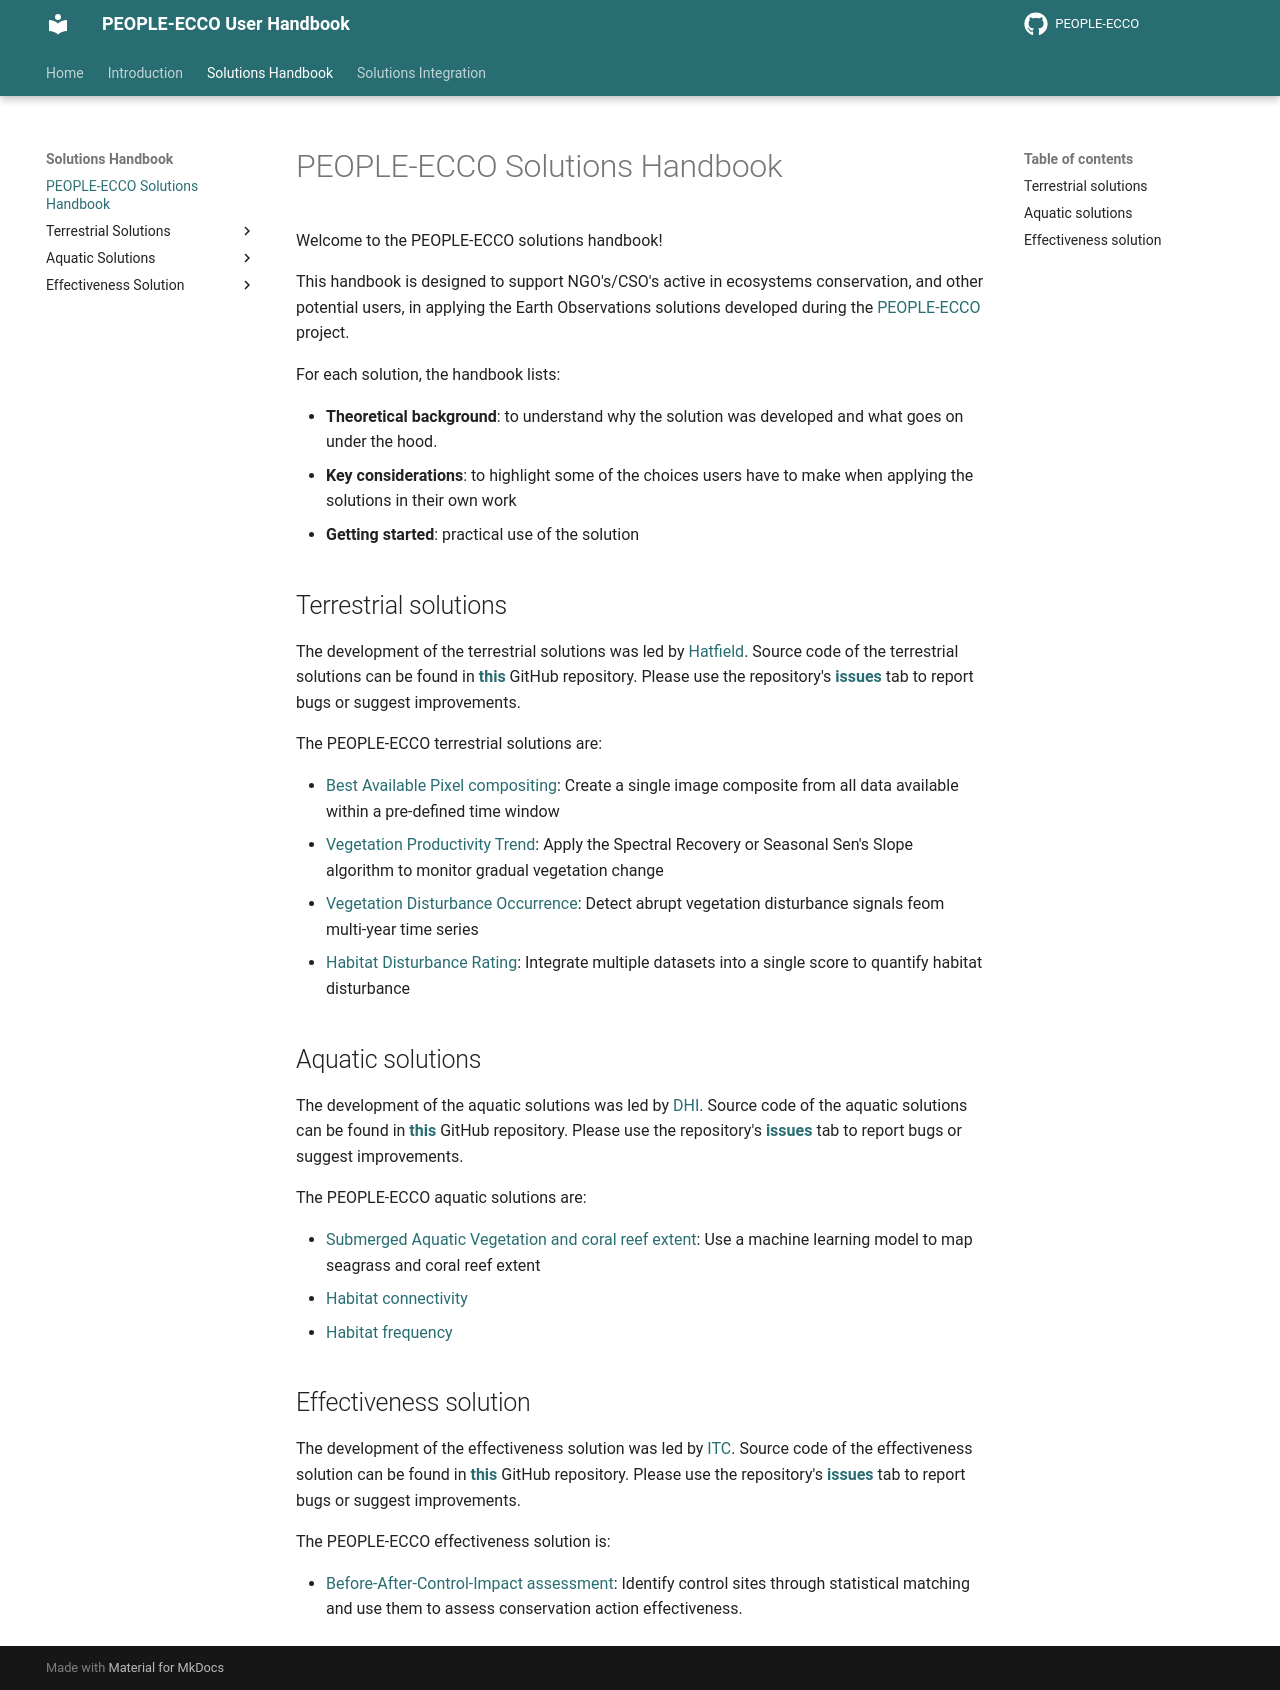

repository: PEOPLE-ECCO/PEOPLE-ECCO.github.io · page: handbook/solutions_handbook/index.html · generator: mkdocs

# PEOPLE-ECCO Solutions Handbook

Welcome to the PEOPLE-ECCO solutions handbook!

This handbook is designed to support NGO's/CSO's active in ecosystems conservation, and other potential users, in applying the Earth Observations solutions developed during the [PEOPLE-ECCO](https://www.people-ecco.eu/) project.

For each solution, the handbook lists:

- **Theoretical background**: to understand why the solution was developed and what goes on under the hood.
- **Key considerations**: to highlight some of the choices users have to make when applying the solutions in their own work
- **Getting started**: practical use of the solution

##  Terrestrial solutions

The development of the terrestrial solutions was led by [Hatfield](https://hatfieldgroup.com/). Source code of the terrestrial solutions can be found in **[this](https://github.com/PEOPLE-ECCO/ecco-terrestrial-solutions)** GitHub repository. Please use the repository's **[issues](https://github.com/PEOPLE-ECCO/ecco-terrestrial-solutions/issues)** tab to report bugs or suggest improvements. 

The PEOPLE-ECCO terrestrial solutions are:

- [Best Available Pixel compositing](../terrestrial-solutions/best-available-pixel/getting-started/): Create a single image composite from all data available within a pre-defined time window
- [Vegetation Productivity Trend](../terrestrial-solutions/VPT/getting-started/): Apply the Spectral Recovery or Seasonal Sen's Slope algorithm to monitor gradual vegetation change
- [Vegetation Disturbance Occurrence](../terrestrial-solutions/disturbance-occurrence/getting-started/): Detect abrupt vegetation disturbance signals feom multi-year time series
- [Habitat Disturbance Rating](../terrestrial-solutions/habitat-disturbance/getting-started/): Integrate multiple datasets into a single score to quantify habitat disturbance

##  Aquatic solutions
The development of the aquatic solutions was led by [DHI](https://www.dhigroup.com/). Source code of the aquatic solutions can be found in **[this](https://github.com/PEOPLE-ECCO/ecco-aquatic-solutions)** GitHub repository. Please use the repository's **[issues](https://github.com/PEOPLE-ECCO/ecco-aquatic-solutions/issues)** tab to report bugs or suggest improvements. 

The PEOPLE-ECCO aquatic solutions are:

- [Submerged Aquatic Vegetation and coral reef extent](../aquatic-solutions/SAV/getting-started): Use a machine learning model to map seagrass and coral reef extent
- [Habitat connectivity](../aquatic-solutions/habitat-connectivity/getting-started)
- [Habitat frequency](../aquatic-solutions/habitat-frequency/getting-started)

##  Effectiveness solution
The development of the effectiveness solution was led by [ITC](https://www.utwente.nl/en/itc/). Source code of the effectiveness solution can be found in **[this](https://github.com/PEOPLE-ECCO/ecco-effectiveness-solutions)** GitHub repository. Please use the repository's **[issues](https://github.com/PEOPLE-ECCO/ecco-effectiveness-solutions/issues)** tab to report bugs or suggest improvements. 

The PEOPLE-ECCO effectiveness solution is:

- [Before-After-Control-Impact assessment](../effectiveness-solutions/BACI/getting-started): Identify control sites through statistical matching and use them to assess conservation action effectiveness.
